3-way image classification set "processed" from GitHub (Shubham-kumar1-hub/Road-Damage-Classification); label vocabulary: crack, manhole, pothole.

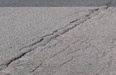
Label: crack

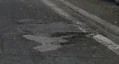
Label: pothole

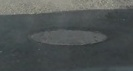
Label: manhole

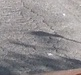
Label: crack

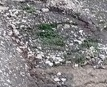
Label: pothole

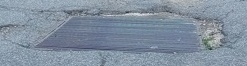
Label: manhole
